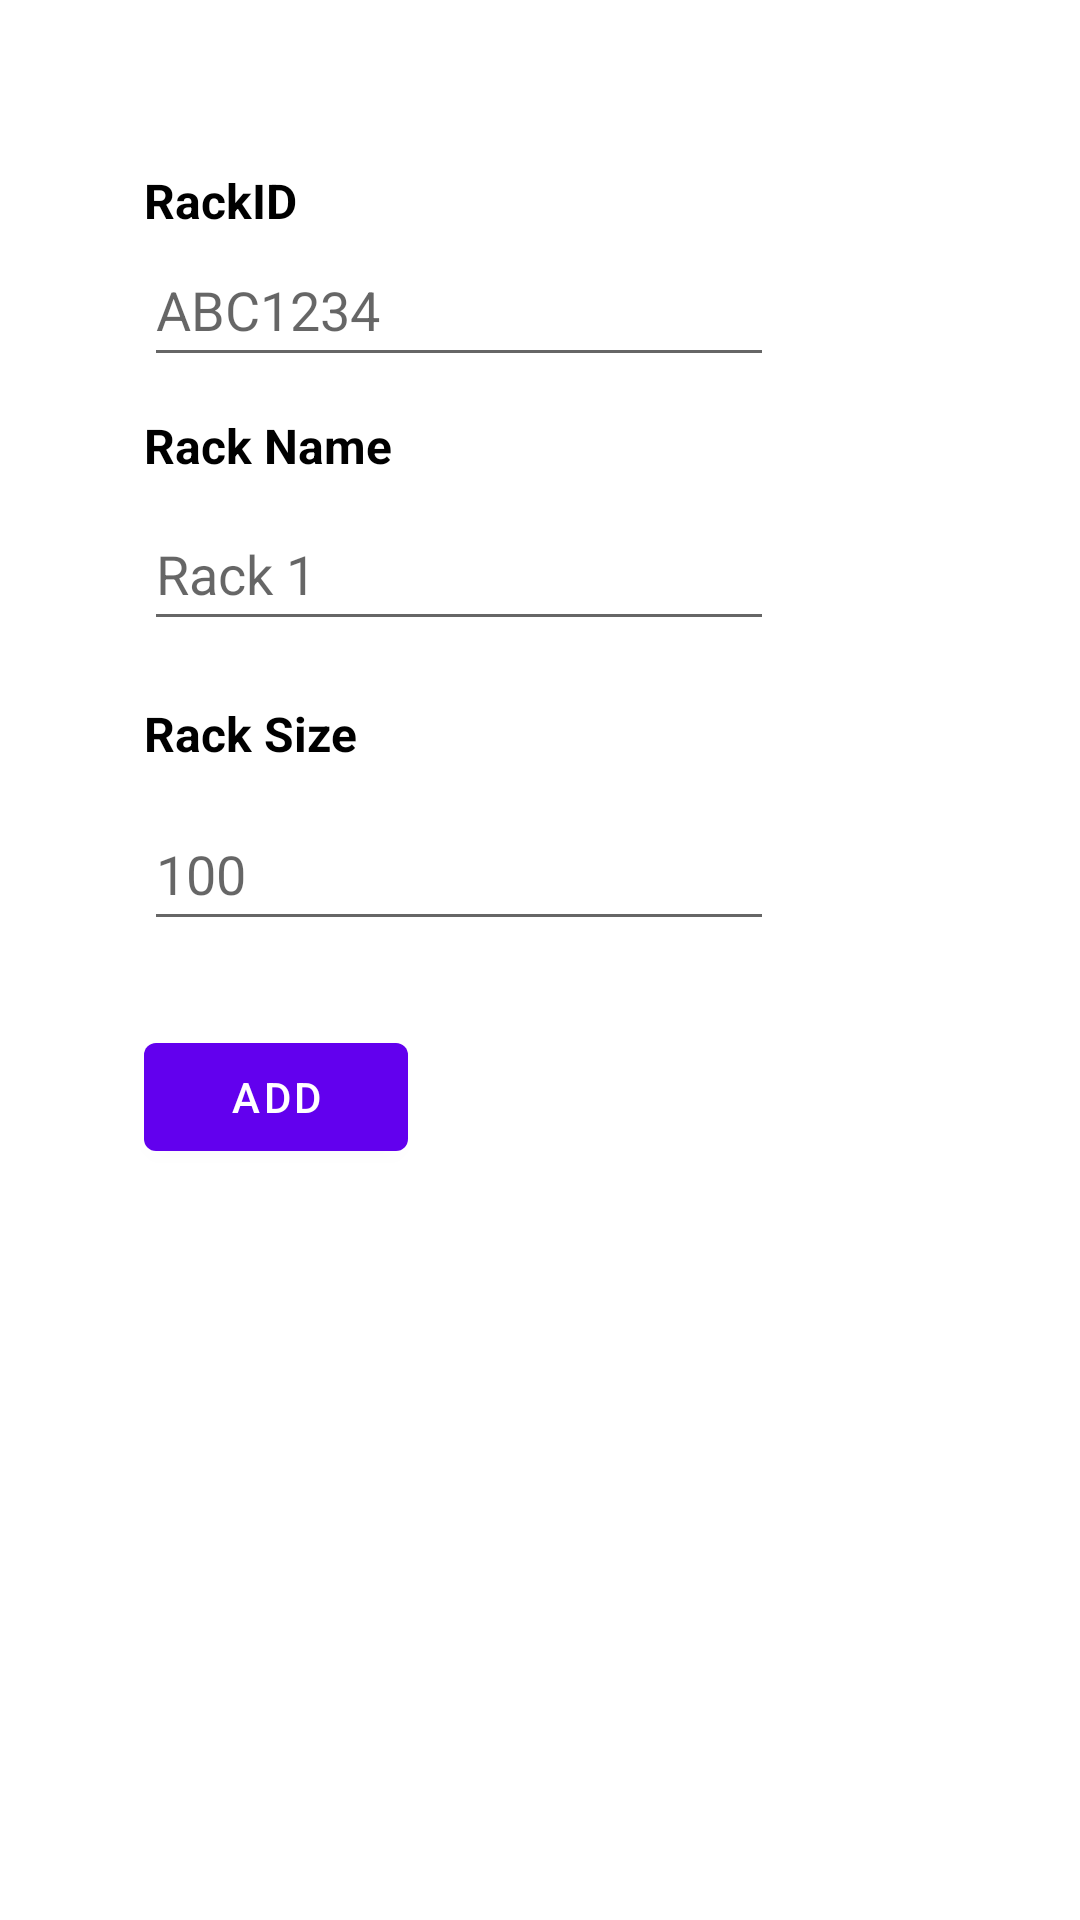

Layout XML and referenced resources for this Android screen:
<!-- AndroidManifest.xml: application theme Theme.ExternalActivity -->
<!-- res/layout/fragment_add_rack.xml -->
<?xml version="1.0" encoding="utf-8"?>
<androidx.constraintlayout.widget.ConstraintLayout xmlns:android="http://schemas.android.com/apk/res/android"
    xmlns:app="http://schemas.android.com/apk/res-auto"
    xmlns:tools="http://schemas.android.com/tools"
    android:layout_width="match_parent"
    android:layout_height="match_parent"
    tools:context=".AddRack" >

    <TextView
        android:id="@+id/tv"
        android:layout_width="wrap_content"
        android:layout_height="22dp"
        android:layout_marginStart="48dp"
        android:layout_marginTop="56dp"
        android:text="@string/rackID"
        android:textColor="@color/black"
        android:textSize="16sp"
        android:textStyle="bold"
        app:layout_constraintStart_toStartOf="parent"
        app:layout_constraintTop_toTopOf="parent" />

    <EditText
        android:id="@+id/ettRackID"
        android:layout_width="wrap_content"
        android:layout_height="wrap_content"
        android:autofillHints="100"
        android:ems="10"
        android:hint="@string/abc1234"
        android:inputType="textPersonName"
        android:minHeight="48dp"
        app:layout_constraintBottom_toBottomOf="parent"
        app:layout_constraintEnd_toEndOf="@+id/tv"
        app:layout_constraintHorizontal_bias="0.0"
        app:layout_constraintStart_toStartOf="@+id/tv"
        app:layout_constraintTop_toTopOf="parent"
        app:layout_constraintVertical_bias="0.131" />

    <TextView
        android:id="@+id/textView5"
        android:layout_width="wrap_content"
        android:layout_height="wrap_content"
        android:layout_marginStart="48dp"
        android:layout_marginTop="12dp"
        android:text="@string/rack_name"
        android:textColor="@color/black"
        android:textSize="16sp"
        android:textStyle="bold"
        app:layout_constraintStart_toStartOf="parent"
        app:layout_constraintTop_toBottomOf="@+id/ettRackID" />

    <EditText
        android:id="@+id/ettRackName"
        android:layout_width="wrap_content"
        android:layout_height="wrap_content"
        android:layout_marginTop="40dp"
        android:autofillHints="@string/rack_1"
        android:ems="10"
        android:hint="@string/rack_1"
        android:inputType="textPersonName"
        android:minHeight="48dp"
        app:layout_constraintEnd_toEndOf="@+id/textView5"
        app:layout_constraintHorizontal_bias="0.0"
        app:layout_constraintStart_toStartOf="@+id/textView5"
        app:layout_constraintTop_toBottomOf="@+id/ettRackID" />

    <TextView
        android:id="@+id/tvRS"
        android:layout_width="wrap_content"
        android:layout_height="24dp"
        android:layout_marginStart="48dp"
        android:layout_marginTop="20dp"
        android:text="@string/rack_size"
        android:textColor="@color/black"
        android:textSize="16sp"
        android:textStyle="bold"
        app:layout_constraintStart_toStartOf="parent"
        app:layout_constraintTop_toBottomOf="@+id/ettRackName" />

    <EditText
        android:id="@+id/ettRS"
        android:layout_width="wrap_content"
        android:layout_height="wrap_content"
        android:layout_marginTop="52dp"
        android:autofillHints="100"
        android:ems="10"
        android:hint="@string/_100"
        android:inputType="textPersonName"
        android:minHeight="48dp"
        app:layout_constraintEnd_toEndOf="@+id/tvRS"
        app:layout_constraintHorizontal_bias="0.0"
        app:layout_constraintStart_toStartOf="@+id/tvRS"
        app:layout_constraintTop_toBottomOf="@+id/ettRackName" />

    <Button
        android:id="@+id/btnAdd"
        android:layout_width="wrap_content"
        android:layout_height="wrap_content"
        android:layout_marginStart="48dp"
        android:layout_marginTop="28dp"
        android:text="@string/add"
        app:layout_constraintStart_toStartOf="parent"
        app:layout_constraintTop_toBottomOf="@+id/ettRS" />
</androidx.constraintlayout.widget.ConstraintLayout>
<!-- resources referenced by this layout -->
<resources>
  <string name="_100">100</string>
  <string name="abc1234">ABC1234</string>
  <string name="add">Add</string>
  <string name="rackID">RackID</string>
  <string name="rack_1">Rack 1</string>
  <string name="rack_name">Rack Name</string>
  <string name="rack_size">Rack Size</string>
  <style name="Theme.ExternalActivity" parent="Theme.MaterialComponents.DayNight.DarkActionBar">
          
          <item name="colorPrimary">@color/purple_500</item>
          <item name="colorPrimaryVariant">@color/purple_700</item>
          <item name="colorOnPrimary">@color/white</item>
          
          <item name="colorSecondary">@color/teal_200</item>
          <item name="colorSecondaryVariant">@color/teal_700</item>
          <item name="colorOnSecondary">@color/black</item>
          
          <item name="android:statusBarColor" tools:targetApi="l">?attr/colorPrimaryVariant</item>
          
      </style>
  <!-- not gathered from this repository: default colours our renderer supplied (Android Studio template values) -->
  <color name="purple_500">#FF6200EE</color>
  <color name="purple_700">#FF3700B3</color>
  <color name="teal_200">#FF03DAC5</color>
  <color name="teal_700">#FF018786</color>
  <color name="black">#FF000000</color>
  <color name="white">#FFFFFFFF</color>
</resources>
